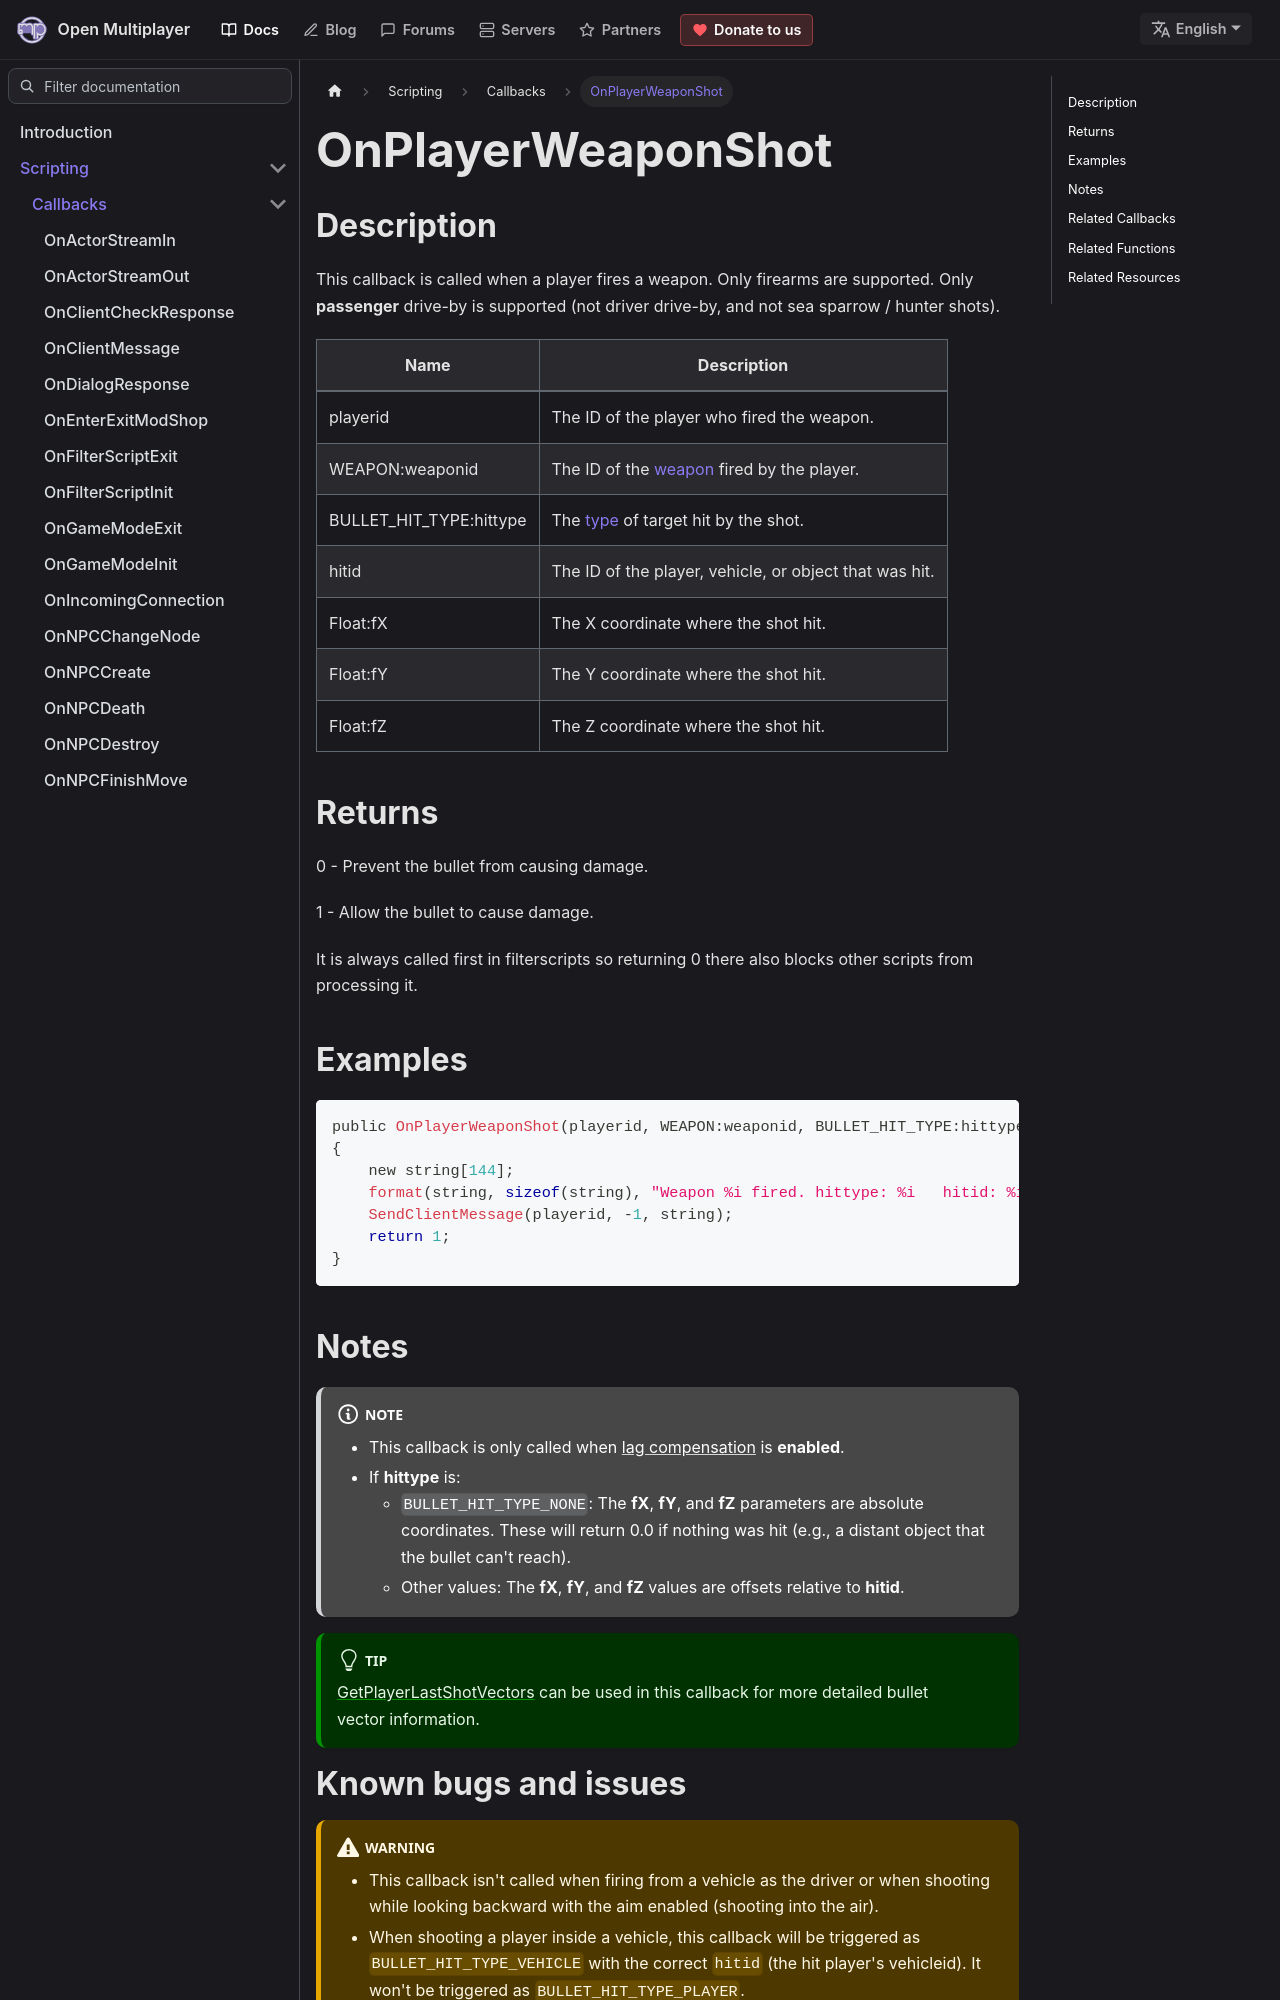

repository: openmultiplayer/web · page: docs/scripting/callbacks/OnPlayerWeaponShot.html · generator: docusaurus

---
title: OnPlayerWeaponShot
sidebar_label: OnPlayerWeaponShot
description: This callback is called when a player fires a weapon.
tags: ["player"]
---

## Description

This callback is called when a player fires a weapon. Only firearms are supported. Only **passenger** drive-by is supported (not driver drive-by, and not sea sparrow / hunter shots).

| Name                    | Description                                                         |
| ----------------------- | ------------------------------------------------------------------- |
| playerid                | The ID of the player who fired the weapon.                          |
| WEAPON:weaponid         | The ID of the [weapon](../resources/weaponids) fired by the player. |
| BULLET_HIT_TYPE:hittype | The [type](../resources/bullethittypes) of target hit by the shot.  |
| hitid                   | The ID of the player, vehicle, or object that was hit.              |
| Float:fX                | The X coordinate where the shot hit.                                |
| Float:fY                | The Y coordinate where the shot hit.                                |
| Float:fZ                | The Z coordinate where the shot hit.                                |

## Returns

0 - Prevent the bullet from causing damage.

1 - Allow the bullet to cause damage.

It is always called first in filterscripts so returning 0 there also blocks other scripts from processing it.

## Examples

```c
public OnPlayerWeaponShot(playerid, WEAPON:weaponid, BULLET_HIT_TYPE:hittype, hitid, Float:fX, Float:fY, Float:fZ)
{
    new string[144];
    format(string, sizeof(string), "Weapon %i fired. hittype: %i   hitid: %i   pos: %f, %f, %f", weaponid, hittype, hitid, fX, fY, fZ);
    SendClientMessage(playerid, -1, string);
    return 1;
}
```
